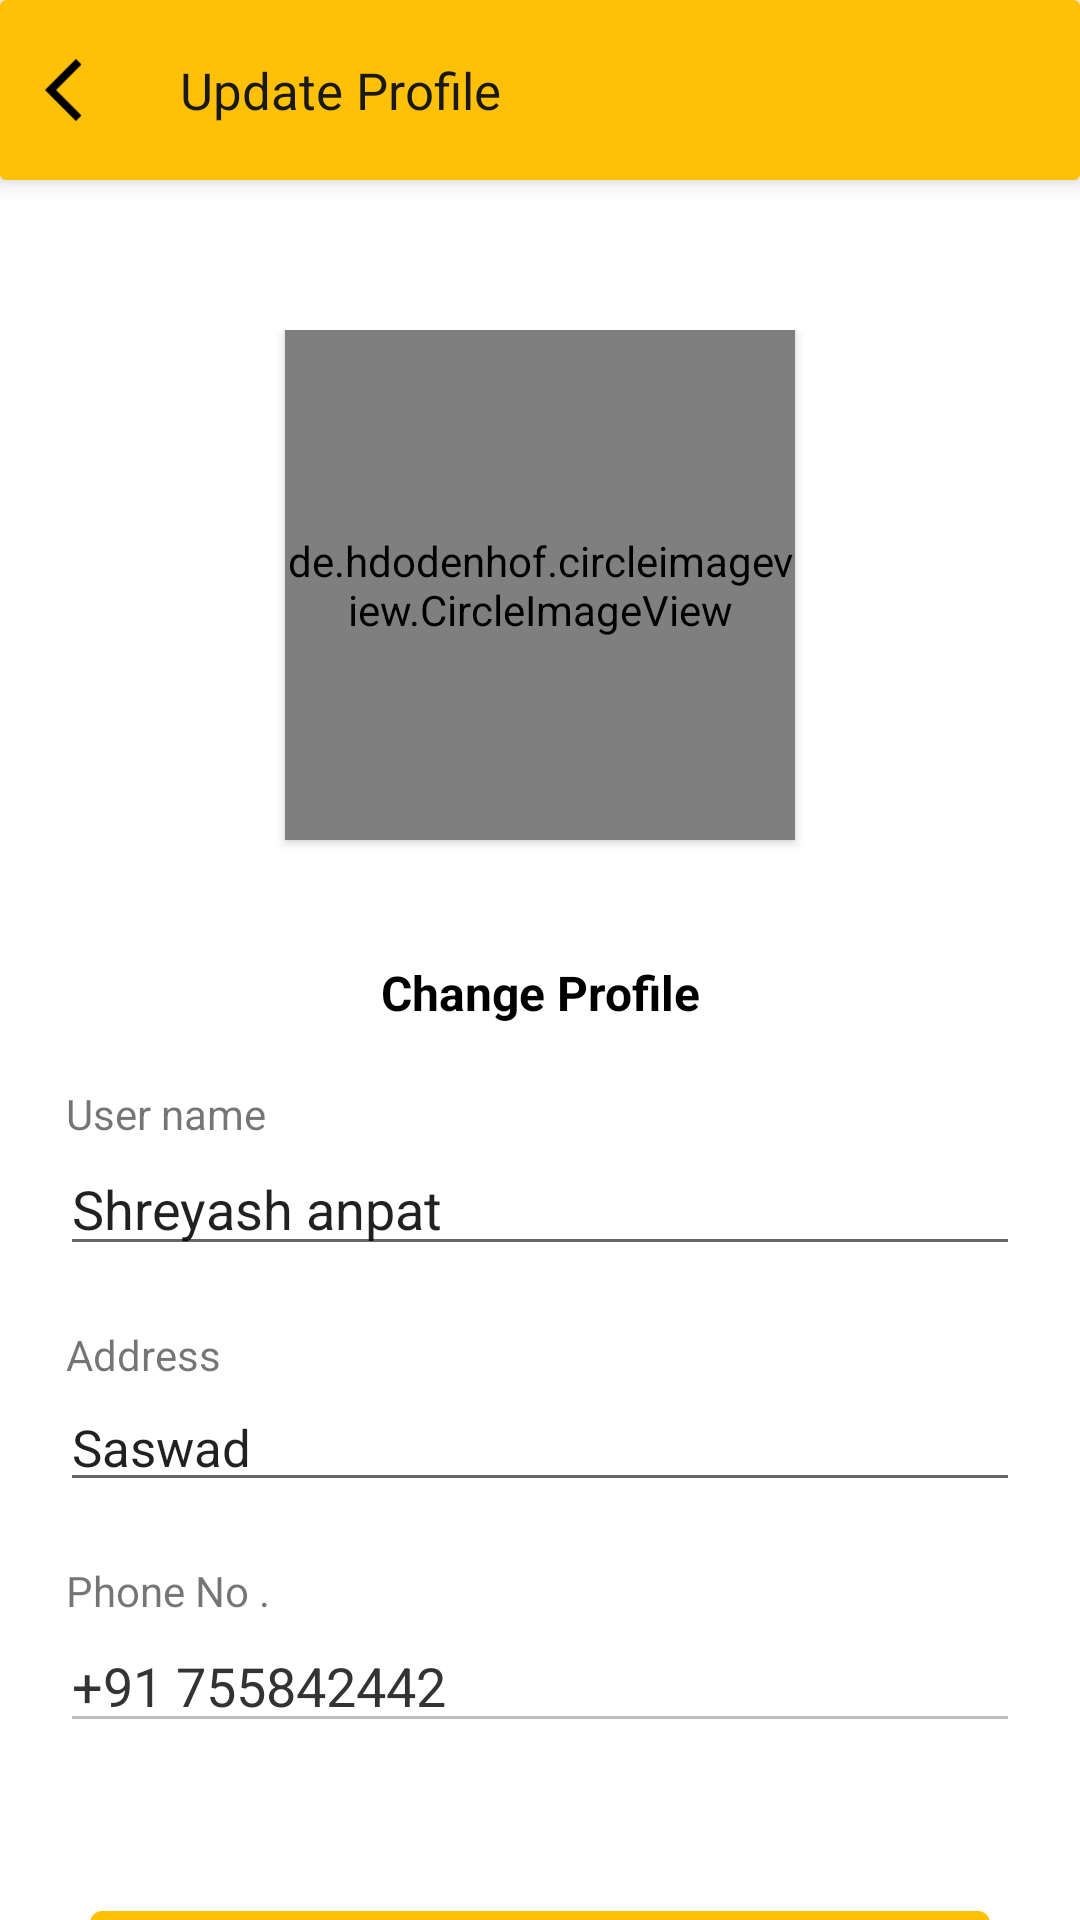

Layout XML and referenced resources for this Android screen:
<!-- AndroidManifest.xml: application theme Theme.Agroplannet -->
<!-- res/layout/activity_update_profile.xml -->
<?xml version="1.0" encoding="utf-8"?>
<androidx.constraintlayout.widget.ConstraintLayout xmlns:android="http://schemas.android.com/apk/res/android"
    xmlns:app="http://schemas.android.com/apk/res-auto"
    xmlns:tools="http://schemas.android.com/tools"
    android:layout_width="match_parent"
    android:layout_height="match_parent"
    tools:context=".UpdateProfile"
    >

    <androidx.cardview.widget.CardView
        app:cardElevation="5dp"
        android:id="@+id/Navigation"
        android:layout_width="match_parent"
        android:layout_height="60dp"
        app:layout_constraintStart_toStartOf="parent"
        app:layout_constraintTop_toTopOf="parent"
        android:orientation="horizontal">
        <LinearLayout
            android:background="@color/purple_700"
            android:layout_width="match_parent"
            android:layout_height="match_parent">
            <ImageView
                android:id="@+id/back"
                android:layout_gravity="center_vertical"
                android:layout_width="25dp"
                android:layout_height="40dp"
                android:layout_marginStart="15dp"
                android:src="@drawable/ic_baseline_arrow_back_ios_24"/>
            <TextView
                android:layout_width="match_parent"
                android:layout_height="wrap_content"
                android:text="Update Profile"
                android:textColor="#191919"
                android:textFontWeight="8"
                android:layout_gravity="center_vertical"
                android:textSize="17dp"
                android:textStyle="bold"
                android:layout_marginStart="20dp"/>
        </LinearLayout>

    </androidx.cardview.widget.CardView>

    <LinearLayout
        android:layout_marginTop="50dp"
        android:id="@+id/linearLayout4"
        android:layout_width="match_parent"
        android:layout_height="wrap_content"
        android:gravity="center"
        android:orientation="vertical"
        app:layout_constraintTop_toBottomOf="@+id/Navigation"
        tools:layout_editor_absoluteX="6dp">


        <de.hdodenhof.circleimageview.CircleImageView
            android:id="@+id/Profile"
            android:layout_width="170dp"
            android:layout_height="170dp"
            android:layout_marginBottom="20dp"
            android:src="@drawable/ic_baseline_image_24"
            app:civ_border_width="1dp"
            android:outlineAmbientShadowColor="@color/black"
            android:elevation="2dp"

            app:civ_border_color="#AEAEAE"/>
        <TextView
            android:id="@+id/Change_profile"
            android:textSize="16dp"
            android:layout_width="match_parent"
            android:layout_height="wrap_content"
            android:text="Change Profile"
            android:gravity="center"
            android:textStyle="bold"
            android:layout_margin="20dp"
            android:textColor="@color/black"/>

        <LinearLayout
            android:layout_width="match_parent"
            android:layout_height="wrap_content"
            android:orientation="vertical">

            <TextView
                android:layout_width="match_parent"
                android:layout_height="wrap_content"
                android:layout_marginLeft="20dp"
                android:paddingLeft="2dp"
                android:text="User name" />

            <EditText
                android:id="@+id/username"
                android:layout_width="match_parent"
                android:layout_height="wrap_content"
                android:layout_marginLeft="20dp"
                android:layout_marginRight="20dp"
                android:hint="User name"
                android:text="Shreyash anpat" />

            <TextView

                android:layout_width="match_parent"
                android:layout_height="wrap_content"
                android:layout_marginLeft="20dp"
                android:layout_marginTop="20dp"
                android:paddingLeft="2dp"
                android:text="Address" />

            <EditText
                android:textSize="17dp"
                android:id="@+id/Address"
                android:layout_width="match_parent"
                android:layout_height="wrap_content"
                android:layout_marginLeft="20dp"
                android:layout_marginRight="20dp"
                android:hint="User name"
                android:text="Saswad" />

            <TextView
                android:layout_width="match_parent"
                android:layout_height="wrap_content"
                android:layout_marginLeft="20dp"
                android:layout_marginTop="20dp"
                android:paddingLeft="2dp"
                android:text="Phone No ." />

            <EditText
                android:id="@+id/phone_number"
                android:layout_width="match_parent"
                android:layout_height="wrap_content"
                android:layout_marginLeft="20dp"
                android:layout_marginRight="20dp"
                android:hint="User name"
                android:text="+91 755842442"
                android:enabled="false"
                android:textColor="#333333"/>
            <Button
                android:id="@+id/Update"
                android:layout_width="match_parent"
                android:layout_height="wrap_content"
                android:text="Update Prodile"
                android:textColor="@color/black"
                android:layout_marginLeft="30dp"
                android:layout_marginRight="30dp"
                android:layout_marginTop="50dp"/>
        </LinearLayout>

    </LinearLayout>
</androidx.constraintlayout.widget.ConstraintLayout>
<!-- resources referenced by this layout -->
<resources>
  <color name="black">#FF000000</color>
  <color name="purple_700">#FFC107</color>
  <!-- drawable ic_baseline_arrow_back_ios_24 (drawable) -->
  <vector xmlns:android="http://schemas.android.com/apk/res/android"
      android:width="24dp"
      android:height="24dp"
      android:viewportWidth="24"
      android:viewportHeight="24"
  
      android:autoMirrored="true">
    <path
        android:fillColor="@android:color/black"
        android:pathData="M11.67,3.87L9.9,2.1 0,12l9.9,9.9 1.77,-1.77L3.54,12z"/>
  </vector>
  <style name="Theme.Agroplannet" parent="Theme.MaterialComponents.DayNight.DarkActionBar">
          
          <item name="colorPrimary">@color/purple_500</item>
          <item name="colorPrimaryVariant">@color/purple_700</item>
          <item name="colorOnPrimary">@color/white</item>
  
          
          <item name="colorSecondary">@color/teal_200</item>
          <item name="colorSecondaryVariant">@color/teal_700</item>
          <item name="colorOnSecondary">@color/black</item>
          
          <item name="android:statusBarColor" tools:targetApi="l">?attr/colorPrimaryVariant</item>
          
      </style>
  <color name="purple_500">#FFC107</color>
  <color name="white">#FFFFFFFF</color>
  <color name="teal_200">#FF9800</color>
  <color name="teal_700">#FF018786</color>
</resources>
